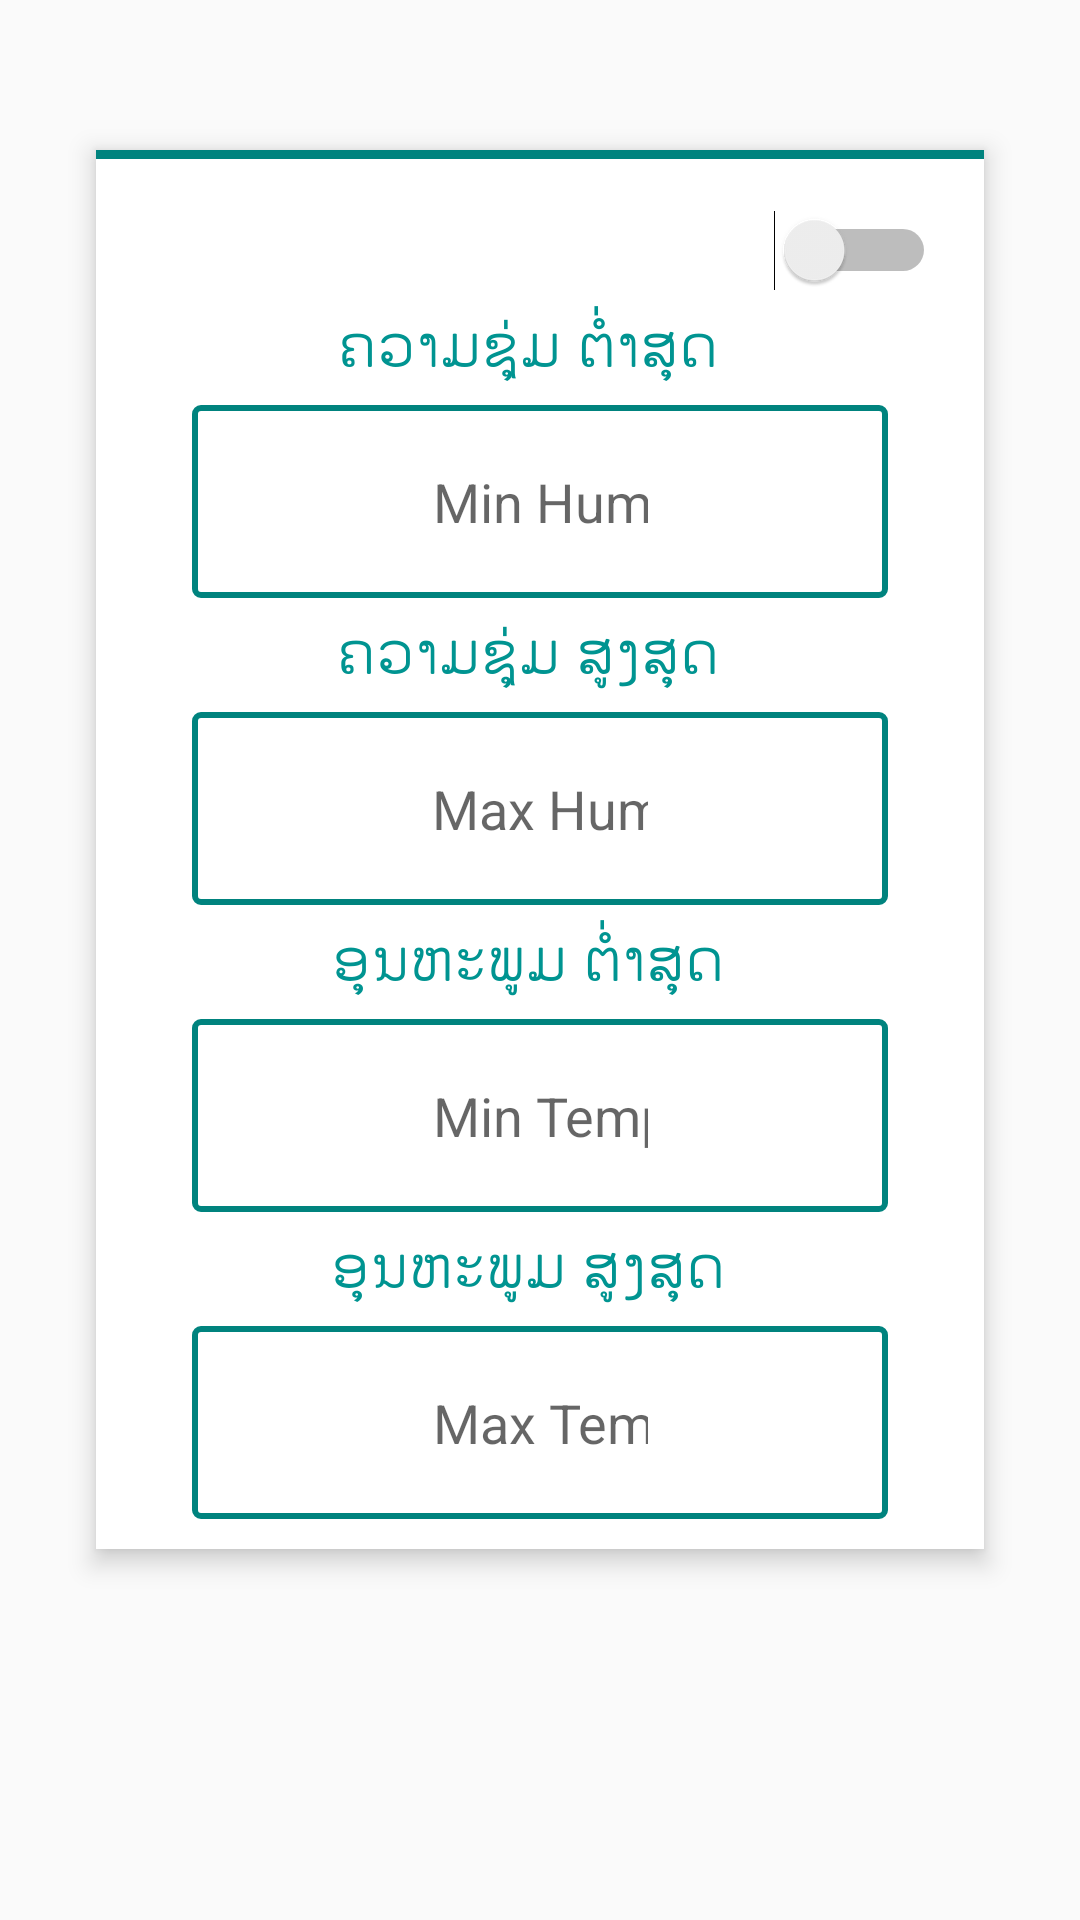

Write the Android layout XML for this screen, with the resource values it uses.
<!-- AndroidManifest.xml: application theme AppTheme -->
<!-- res/layout/fragment_setting.xml -->
<?xml version="1.0" encoding="utf-8"?>
<RelativeLayout xmlns:android="http://schemas.android.com/apk/res/android"
    android:layout_width="match_parent"
    android:layout_height="match_parent">

    <ScrollView
        android:layout_width="match_parent"
        android:layout_height="match_parent"
        android:layout_alignParentLeft="true"
        android:layout_alignParentStart="true"
        android:layout_alignParentTop="true">

        <LinearLayout
            android:layout_width="match_parent"
            android:layout_height="match_parent">

            <android.support.v7.widget.CardView
                android:id="@+id/cardView"
                style="@style/DefaultCardView"
                android:layout_width="match_parent"
                android:layout_height="wrap_content"
                android:layout_marginBottom="50dp"
                android:layout_marginLeft="32dp"
                android:layout_marginRight="32dp"
                android:layout_marginTop="50dp">

                <View
                    android:layout_width="match_parent"
                    android:layout_height="3dp"
                    android:background="@color/colorPrimaryDark" />

                <RelativeLayout
                    android:layout_width="match_parent"
                    android:layout_height="match_parent">

                    <Switch
                        android:id="@+id/sw_open_close"
                        android:layout_width="wrap_content"
                        android:layout_height="wrap_content"
                        android:layout_alignParentRight="true"
                        android:layout_marginBottom="2dp"
                        android:layout_marginLeft="2dp"
                        android:layout_marginRight="16dp"
                        android:layout_marginTop="20dp"
                        android:checked="false" />

                    <TextView
                        android:id="@+id/tv_min_hum"
                        android:layout_width="match_parent"
                        android:layout_height="wrap_content"
                        android:layout_marginBottom="@dimen/dp_5"
                        android:layout_marginLeft="2dp"
                        android:layout_marginRight="10dp"
                        android:layout_marginTop="2dp"
                        android:gravity="center_horizontal"
                        android:text="ຄວາມຊຸ່ມ ຕ່ຳສຸດ"
                        android:layout_below="@+id/sw_open_close"
                        android:textColor="@color/colorPrimary"
                        android:textSize="20sp" />

                    <EditText
                        android:id="@+id/min_hum"
                        fontPath="fonts/DroidSans.ttf"
                        android:background="@drawable/selector_button_off"
                        android:layout_width="match_parent"
                        android:layout_height="wrap_content"
                        android:layout_below="@+id/tv_min_hum"
                        android:layout_marginBottom="2dp"
                        android:layout_marginLeft="32dp"
                        android:layout_marginRight="32dp"
                        android:layout_marginTop="2dp"
                        android:gravity="center"
                        android:hint="Min Humidity"
                        android:inputType="number"
                        android:singleLine="true" />

                    <TextView
                        android:id="@+id/tv_max_hum"
                        android:layout_width="match_parent"
                        android:layout_height="wrap_content"
                        android:layout_marginBottom="@dimen/dp_5"
                        android:layout_marginLeft="2dp"
                        android:layout_marginRight="10dp"
                        android:layout_marginTop="2dp"
                        android:gravity="center_horizontal"
                        android:text="ຄວາມຊຸ່ມ ສູງສຸດ"
                        android:layout_below="@+id/min_hum"
                        android:textColor="@color/colorPrimary"
                        android:textSize="20sp" />

                    <EditText
                        android:id="@+id/max_hum"
                        fontPath="fonts/DroidSans.ttf"
                        android:layout_width="match_parent"
                        android:layout_height="wrap_content"
                        android:layout_below="@+id/tv_max_hum"
                        android:layout_marginBottom="2dp"
                        android:layout_marginLeft="32dp"
                        android:background="@drawable/selector_button_off"
                        android:layout_marginRight="32dp"
                        android:layout_marginTop="2dp"
                        android:gravity="center"
                        android:hint="Max Humidity"
                        android:inputType="number"
                        android:singleLine="true" />

                    <TextView
                        android:id="@+id/tv_min_tem"
                        android:layout_width="match_parent"
                        android:layout_height="wrap_content"
                        android:layout_marginBottom="@dimen/dp_5"
                        android:layout_marginLeft="2dp"
                        android:layout_marginRight="10dp"
                        android:layout_marginTop="2dp"
                        android:gravity="center_horizontal"
                        android:text="ອຸນຫະພູມ ຕ່ຳສຸດ"
                        android:layout_below="@+id/max_hum"
                        android:textColor="@color/colorPrimary"
                        android:textSize="20sp" />

                    <EditText
                        android:id="@+id/min_tem"
                        fontPath="fonts/DroidSans.ttf"
                        android:layout_width="match_parent"
                        android:layout_height="wrap_content"
                        android:layout_below="@+id/tv_min_tem"
                        android:layout_marginBottom="2dp"
                        android:layout_marginLeft="32dp"
                        android:layout_marginRight="32dp"
                        android:layout_marginTop="2dp"
                        android:background="@drawable/selector_button_off"
                        android:gravity="center"
                        android:hint="Min Temperature"
                        android:inputType="number"
                        android:singleLine="true" />

                    <TextView
                        android:id="@+id/tv_max_tem"
                        android:layout_width="match_parent"
                        android:layout_height="wrap_content"
                        android:layout_marginBottom="@dimen/dp_5"
                        android:layout_marginLeft="2dp"
                        android:layout_marginRight="10dp"
                        android:layout_marginTop="2dp"
                        android:gravity="center_horizontal"
                        android:text="ອຸນຫະພູມ ສູງສຸດ"
                        android:layout_below="@+id/min_tem"
                        android:textColor="@color/colorPrimary"
                        android:textSize="20sp" />

                    <EditText
                        android:id="@+id/max_tem"
                        fontPath="fonts/DroidSans.ttf"
                        android:layout_width="match_parent"
                        android:layout_height="wrap_content"
                        android:layout_below="@+id/tv_max_tem"
                        android:layout_marginBottom="10dp"
                        android:layout_marginLeft="32dp"
                        android:layout_marginRight="32dp"
                        android:layout_marginTop="2dp"
                        android:background="@drawable/selector_button_off"
                        android:gravity="center"
                        android:hint="Max Temperature"
                        android:inputType="number"
                        android:singleLine="true" />


                    <Button
                        android:visibility="gone"
                        android:id="@+id/btnSetting"
                        style="@style/BlueButton"
                        fontPath="fonts/DroidSans.ttf"
                        android:layout_width="match_parent"
                        android:layout_height="wrap_content"
                        android:layout_below="@+id/max_tem"
                        android:layout_marginBottom="10dp"
                        android:layout_marginLeft="32dp"
                        android:layout_marginRight="32dp"
                        android:layout_marginTop="2dp"
                        android:text="ປ່ຽນແປງການຕັ້ງຄ່າ" />

                </RelativeLayout>
            </android.support.v7.widget.CardView>

        </LinearLayout>
    </ScrollView>


</RelativeLayout>
<!-- resources referenced by this layout -->
<resources>
  <color name="colorPrimary">#009491</color>
  <color name="colorPrimaryDark">#00837e</color>
  <dimen name="dp_5">5dp</dimen>
  <!-- drawable selector_button_off (drawable) -->
  <?xml version="1.0" encoding="utf-8"?>
  <selector xmlns:android="http://schemas.android.com/apk/res/android">
      <item android:drawable="@drawable/shape_button_disable" android:state_enabled="false" />
      <item android:drawable="@drawable/shape_button_off_pressed" android:state_pressed="true" />
      <item android:drawable="@drawable/switch_off" />
  </selector>
  <style name="BlueButton" parent="DefaultButton">
          <item name="android:background">@drawable/selector_button_blue</item>
      </style>
  <style name="DefaultCardView">
          <item name="cardCornerRadius">0dp</item>
          <item name="android:clickable">true</item>
          <item name="android:foreground">?android:attr/selectableItemBackground</item>
          <item name="android:drawSelectorOnTop">true</item>
          <item name="cardElevation">5dp</item>
          <item name="cardBackgroundColor">#FFFFFF</item>
      </style>
  <style name="AppTheme" parent="Theme.AppCompat.Light.NoActionBar">
          
          <item name="colorPrimary">@color/colorPrimary</item>
          <item name="colorPrimaryDark">@color/colorPrimaryDark</item>
          <item name="colorAccent">@color/colorAccent</item>
      </style>
  <!-- drawable shape_button_disable (drawable) -->
  <?xml version="1.0" encoding="utf-8"?>
  <shape xmlns:android="http://schemas.android.com/apk/res/android">
      <solid android:color="@color/t" />
      <corners android:radius="2dp"/>
      <stroke android:color="@color/colorAccent" android:width="2dp"/>
  </shape>
  <!-- drawable shape_button_off_pressed (drawable) -->
  <?xml version="1.0" encoding="utf-8"?>
  <shape xmlns:android="http://schemas.android.com/apk/res/android">
      <solid android:color="@color/t" />
      <corners android:radius="2dp"/>
      <stroke android:color="@color/colorPrimaryDark" android:width="2dp"/>
  </shape>
  <!-- drawable switch_off (drawable) -->
  <?xml version="1.0" encoding="utf-8"?>
  <shape xmlns:android="http://schemas.android.com/apk/res/android">
  
      <corners android:radius="2dp"/>
      <solid android:color="#00000000"/>
      <stroke android:color="@color/colorPrimaryDark" android:width="2dp"/>
      <padding
          android:bottom="20dp"
          android:left="80dp"
          android:right="80dp"
          android:top="20dp"/>
  
  </shape>
  <style name="DefaultButton">
          <item name="android:paddingLeft">16dp</item>
          <item name="android:paddingRight">16dp</item>
          <item name="android:minWidth">100dp</item>
          <item name="android:textColor">@color/text_white</item>
          <item name="android:textSize">16sp</item>
          <item name="android:textAllCaps">false</item>
      </style>
  <!-- drawable selector_button_blue (drawable) -->
  <?xml version="1.0" encoding="utf-8"?>
  <selector xmlns:android="http://schemas.android.com/apk/res/android">
      <item android:drawable="@drawable/shape_button_disable" android:state_enabled="false" />
      <item android:drawable="@drawable/shape_button_blue_pressed" android:state_pressed="true" />
      <item android:drawable="@drawable/shape_button_blue_normal" />
  </selector>
  <color name="colorAccent">#f45145</color>
  <color name="t">#10000000</color>
  <color name="text_white">@color/white</color>
  <color name="white">#FFFFFF</color>
</resources>
